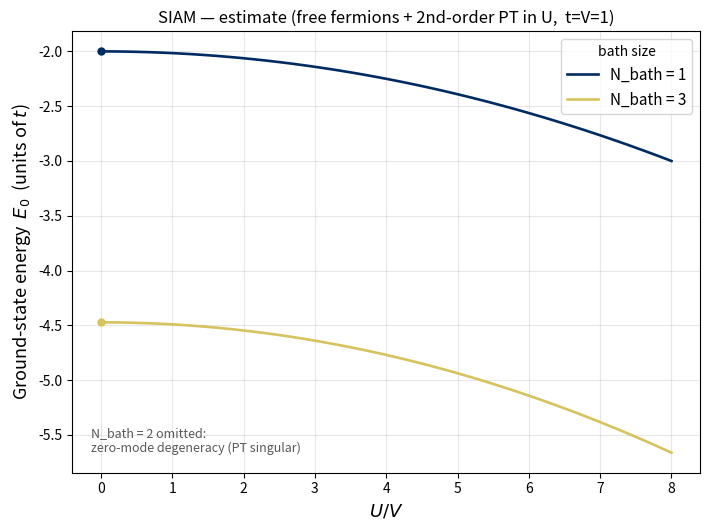

Source code (Python): (Note: this script raises an exception after producing the figure.)
"""
siam_estimate_E0.py
===================
THEORETICAL ESTIMATE (no many-body ED) of the ground-state energy of the
particle-hole-symmetric Single Impurity Anderson Model (SIAM), swept over U/V,
one curve per bath size N_bath = 1, 2, 3.

Convention (matches model_siam.py; t = V = 1):
    H = U (n_{d,up}-1/2)(n_{d,down}-1/2)               # impurity (PH symmetric)
      + sum_{b,s} eps_b n_{b,s}                         # bath
      + sum_{b,s} V_b (c†_{d,s} c_{b,s} + h.c.)         # hybridisation
    eps_b = -2t cos(b pi/(N+1)),  V_b = V sqrt(2/(N+1)) sqrt(1-(eps_b/2t)^2)

Method — free fermions + perturbation theory in U
-------------------------------------------------
At U=0 the model is a non-interacting (N+1)-site single-particle problem per
spin. Diagonalise the (N+1)x(N+1) matrix h (impurity site 0, bath sites 1..N):
    h[0,0]=0,  h[b,b]=eps_b,  h[0,b]=h[b,0]=V_b.
Eigenpairs (eps_a, psi_a); fill eps_a<0 in each spin:
    E0_free = 2 * sum_{eps_a<0} eps_a.

The interaction U(n_{d,up}-1/2)(n_{d,down}-1/2) acts ONLY on the impurity (site
0). At half filling <n_{d,s}> = 1/2, so the O(U) shift VANISHES; leading order
is O(U^2). With impurity-projected ph amplitude  a_{hp} = psi_p(0) psi_h(0)  and
gap D_{hp}=eps_p-eps_h>0,
    E0(U) ≈ E0_free  -  U^2 * sum_{alpha,beta} (a_alpha a_beta)^2 / (D_alpha+D_beta).
Exact at U=0, correct to O(U^2).

N_bath=2 has a single-particle zero mode (3 sites, PH-symmetric spectrum) ->
degenerate U=0 ground state -> PT singular; flagged and skipped.
"""

import os
import numpy as np
import matplotlib
matplotlib.use("Agg")
import matplotlib.pyplot as plt


def siam_single_particle(N, t=1.0, V=1.0):
    b = np.arange(1, N + 1)
    eps_b = -2.0 * t * np.cos(b * np.pi / (N + 1))
    V_b = V * np.sqrt(2.0 / (N + 1)) * np.sqrt(np.maximum(0.0, 1.0 - (eps_b / (2 * t)) ** 2))
    h = np.zeros((N + 1, N + 1))
    for bi, (e, v) in enumerate(zip(eps_b, V_b), start=1):
        h[bi, bi] = e
        h[0, bi] = h[bi, 0] = v
    eps, psi = np.linalg.eigh(h)
    return eps, psi


def estimate(N, tol=1e-9):
    """Return (E0_free, c2, degenerate).  E0(U) ≈ E0_free + c2 * U^2."""
    eps, psi = siam_single_particle(N)
    if np.any(np.abs(eps) < tol):
        return float(2 * eps[eps < -tol].sum()), None, True
    occ, emp = np.where(eps < 0)[0], np.where(eps > 0)[0]
    E0_free = float(2 * eps[occ].sum())
    a, D = [], []
    for h in occ:
        for p in emp:
            a.append(psi[0, p] * psi[0, h])     # impurity-site amplitude only
            D.append(eps[p] - eps[h])
    a, D = np.array(a), np.array(D)
    c2 = -float(np.sum(np.outer(a, a) ** 2 / (D[:, None] + D[None, :])))
    return E0_free, c2, False


N_VALUES = [1, 2, 3]
UV = np.linspace(0.0, 8.0, 81)

res = {N: estimate(N) for N in N_VALUES}
print("Second-order estimate  E0(U) ≈ E0_free + c2 * U^2   (c1 = 0 at half filling)")
print(f"{'N_bath':>6} {'E0_free':>10} {'c2':>10}   note")
for N, (e0, c2, deg) in res.items():
    note = "DEGENERATE (zero mode) - PT singular, skipped" if deg else ""
    c2s = "   ---   " if c2 is None else f"{c2:>10.5f}"
    print(f"{N:>6} {e0:>10.5f} {c2s}   {note}")

cmap = plt.cm.cividis(np.linspace(0.05, 0.85, len(N_VALUES)))
fig, ax = plt.subplots(figsize=(7.2, 5.4))
skipped = []
for color, N in zip(cmap, N_VALUES):
    e0, c2, deg = res[N]
    if deg:
        skipped.append(N)
        continue
    ax.plot(UV, e0 + c2 * UV ** 2, "-", color=color, lw=1.9, label=f"N_bath = {N}")
    ax.plot(0, e0, "o", color=color, ms=5)
ax.set_xlabel(r"$U/V$", fontsize=13)
ax.set_ylabel(r"Ground-state energy  $E_0$  (units of $t$)", fontsize=13)
ax.set_title("SIAM — estimate (free fermions + 2nd-order PT in U,  t=V=1)", fontsize=12)
ax.grid(alpha=0.3)
ax.legend(title="bath size", fontsize=11)
if skipped:
    ax.text(0.03, 0.04, "N_bath = " + ", ".join(map(str, skipped)) +
            " omitted:\nzero-mode degeneracy (PT singular)",
            transform=ax.transAxes, fontsize=9, color="0.35", va="bottom")
fig.tight_layout()
out = os.path.join(os.path.dirname(os.path.abspath(__file__)), "siam_estimate_E0_vs_UV.png")
fig.savefig(out, dpi=180, bbox_inches="tight", facecolor="white")
print(f"\nSaved figure: {out}")
